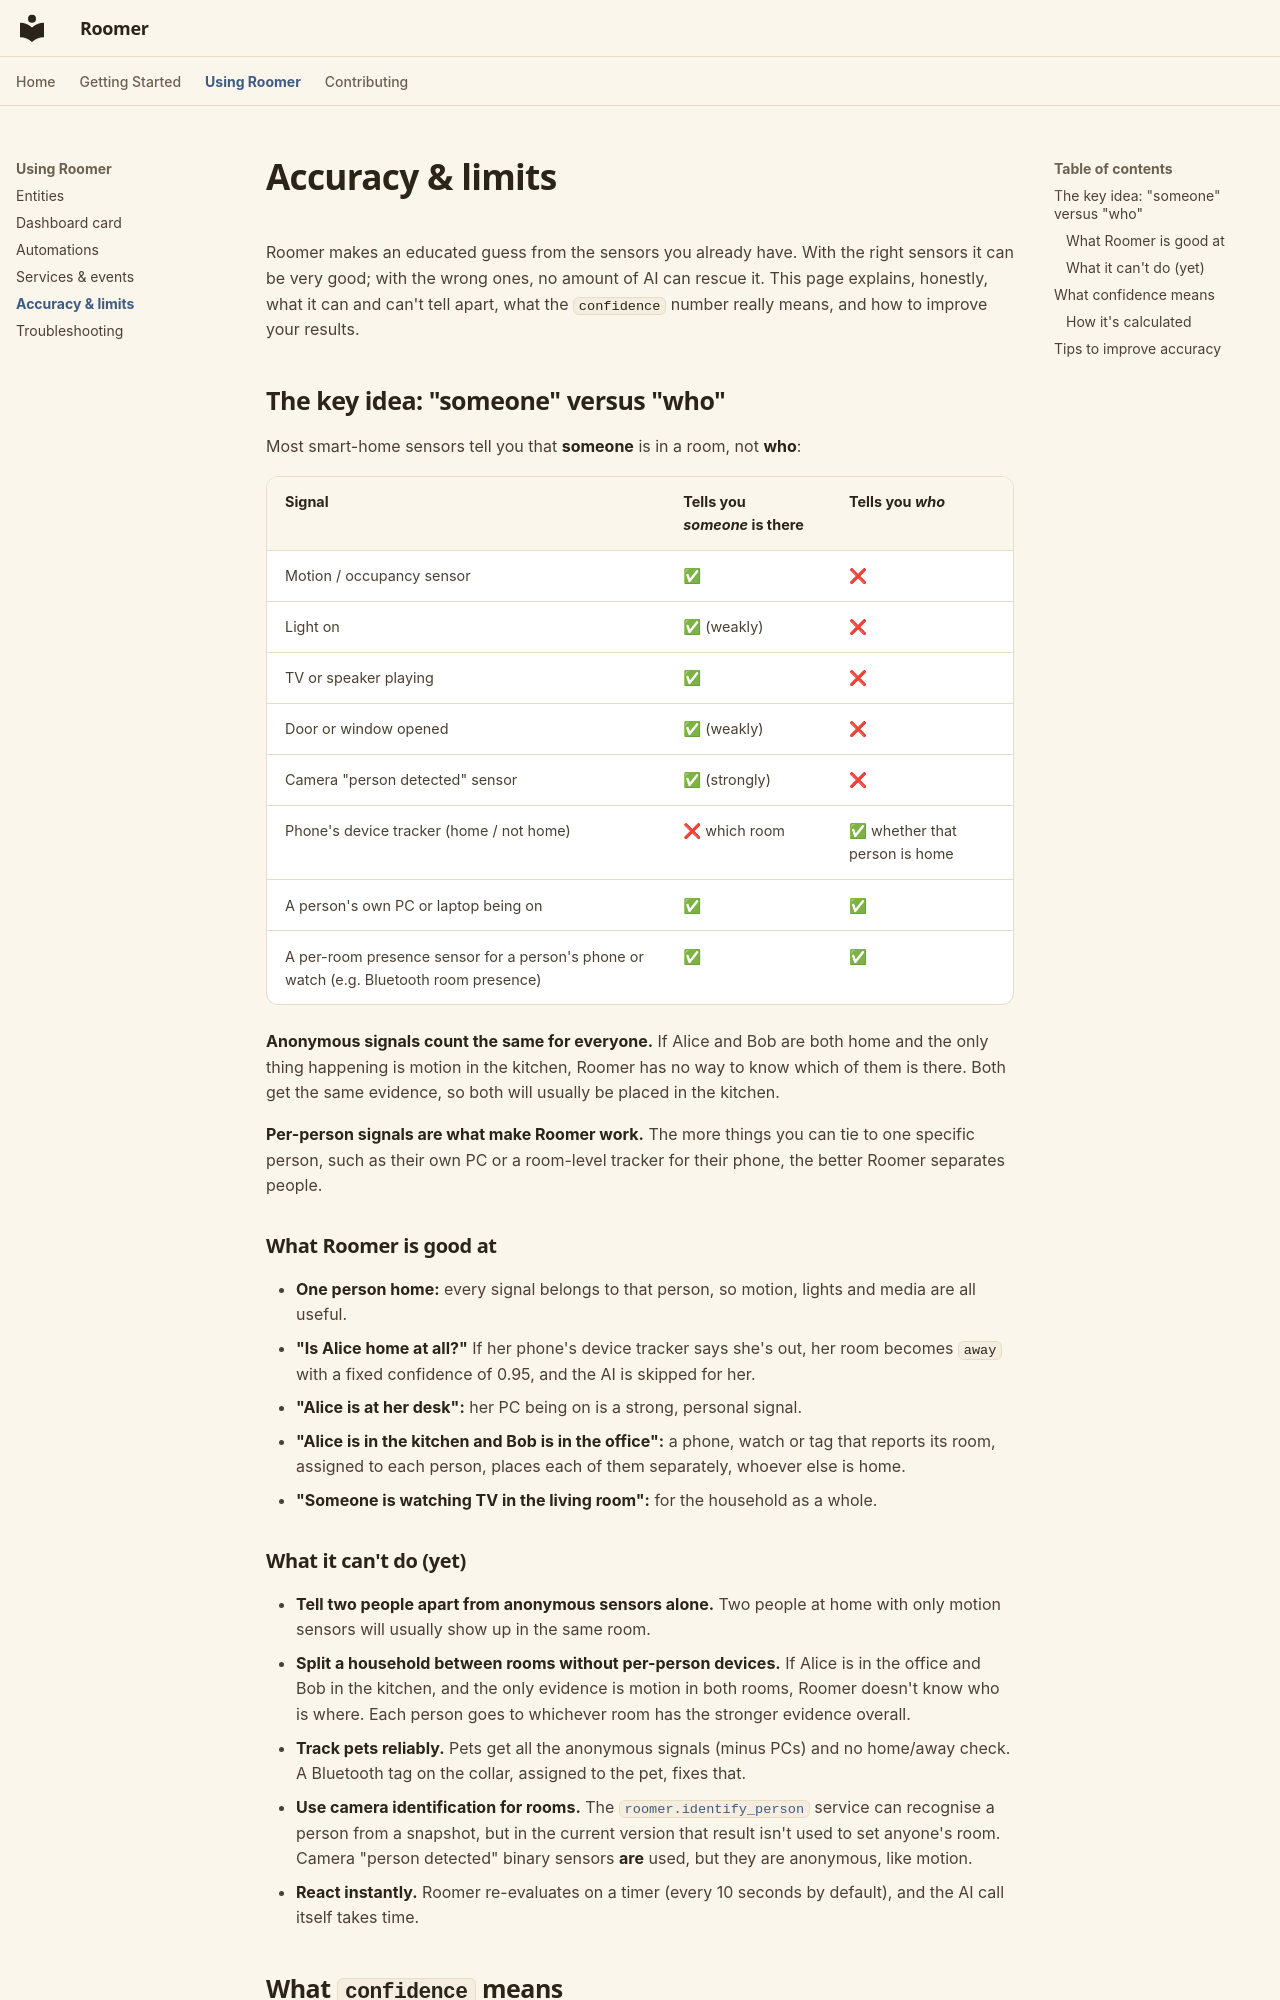

repository: owens-ben/WhoLLM · page: using/accuracy/index.html · generator: mkdocs

# Accuracy & limits

Roomer makes an educated guess from the sensors you already have. With the right sensors it can be very good; with the wrong ones, no amount of AI can rescue it. This page explains, honestly, what it can and can't tell apart, what the `confidence` number really means, and how to improve your results.

## The key idea: "someone" versus "who"

Most smart-home sensors tell you that **someone** is in a room, not **who**:

| Signal | Tells you *someone* is there | Tells you *who* |
|---|---|---|
| Motion / occupancy sensor | ✅ | ❌ |
| Light on | ✅ (weakly) | ❌ |
| TV or speaker playing | ✅ | ❌ |
| Door or window opened | ✅ (weakly) | ❌ |
| Camera "person detected" sensor | ✅ (strongly) | ❌ |
| Phone's device tracker (home / not home) | ❌ which room | ✅ whether that person is home |
| A person's own PC or laptop being on | ✅ | ✅ |
| A per-room presence sensor for a person's phone or watch (e.g. Bluetooth room presence) | ✅ | ✅ |

**Anonymous signals count the same for everyone.** If Alice and Bob are both home and the only thing happening is motion in the kitchen, Roomer has no way to know which of them is there. Both get the same evidence, so both will usually be placed in the kitchen.

**Per-person signals are what make Roomer work.** The more things you can tie to one specific person, such as their own PC or a room-level tracker for their phone, the better Roomer separates people.

### What Roomer is good at

- **One person home:** every signal belongs to that person, so motion, lights and media are all useful.
- **"Is Alice home at all?"** If her phone's device tracker says she's out, her room becomes `away` with a fixed confidence of 0.95, and the AI is skipped for her.
- **"Alice is at her desk":** her PC being on is a strong, personal signal.
- **"Alice is in the kitchen and Bob is in the office":** a phone, watch or tag that reports its room, assigned to each person, places each of them separately, whoever else is home.
- **"Someone is watching TV in the living room":** for the household as a whole.

### What it can't do (yet)

- **Tell two people apart from anonymous sensors alone.** Two people at home with only motion sensors will usually show up in the same room.
- **Split a household between rooms without per-person devices.** If Alice is in the office and Bob in the kitchen, and the only evidence is motion in both rooms, Roomer doesn't know who is where. Each person goes to whichever room has the stronger evidence overall.
- **Track pets reliably.** Pets get all the anonymous signals (minus PCs) and no home/away check. A Bluetooth tag on the collar, assigned to the pet, fixes that.
- **Use camera identification for rooms.** The [`roomer.identify_person`](services-events.md) service can recognise a person from a snapshot, but in the current version that result isn't used to set anyone's room. Camera "person detected" binary sensors **are** used, but they are anonymous, like motion.
- **React instantly.** Roomer re-evaluates on a timer (every 10 seconds by default), and the AI call itself takes time.
